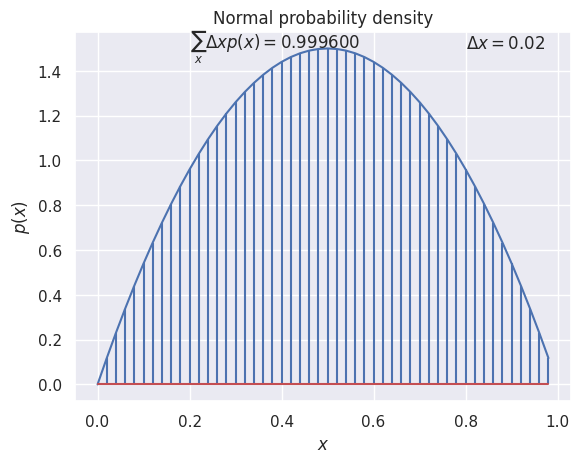

Here is the Python script that generated this plot: (Note: this script raises an exception after producing the figure.)
# Adapt the code from section 3.5.2 (integralofdesnity.py) to plot the density
# function of:
# p(x) = 6x (1 - x)
# over the interval x \in [0, 1]


import numpy as np
from matplotlib import pyplot as plt
import seaborn as sns

sns.set()

xlow = 0
xhigh = 1

dx = 0.02

x = np.arange(start=xlow, stop=xhigh, step=dx)
y = 6 * x * (1 - x)
area = np.sum(dx * y)


fig, ax = plt.subplots(1)
ax.plot(x, y)
ax.stem(x, y, markerfmt=' ')

ax.set_xlabel('$x$')
ax.set_ylabel('$p(x)$')
ax.set_title("Normal probability density")

ax.text(0.8, 1.5, '$\Delta x = {}$'.format(dx))
ax.text(0.2, 1.5, '$\sum_x \Delta x p(x) = {:3f}$'.format(area))

fig.savefig("figures/03.2_ex.png")
plt.close()
